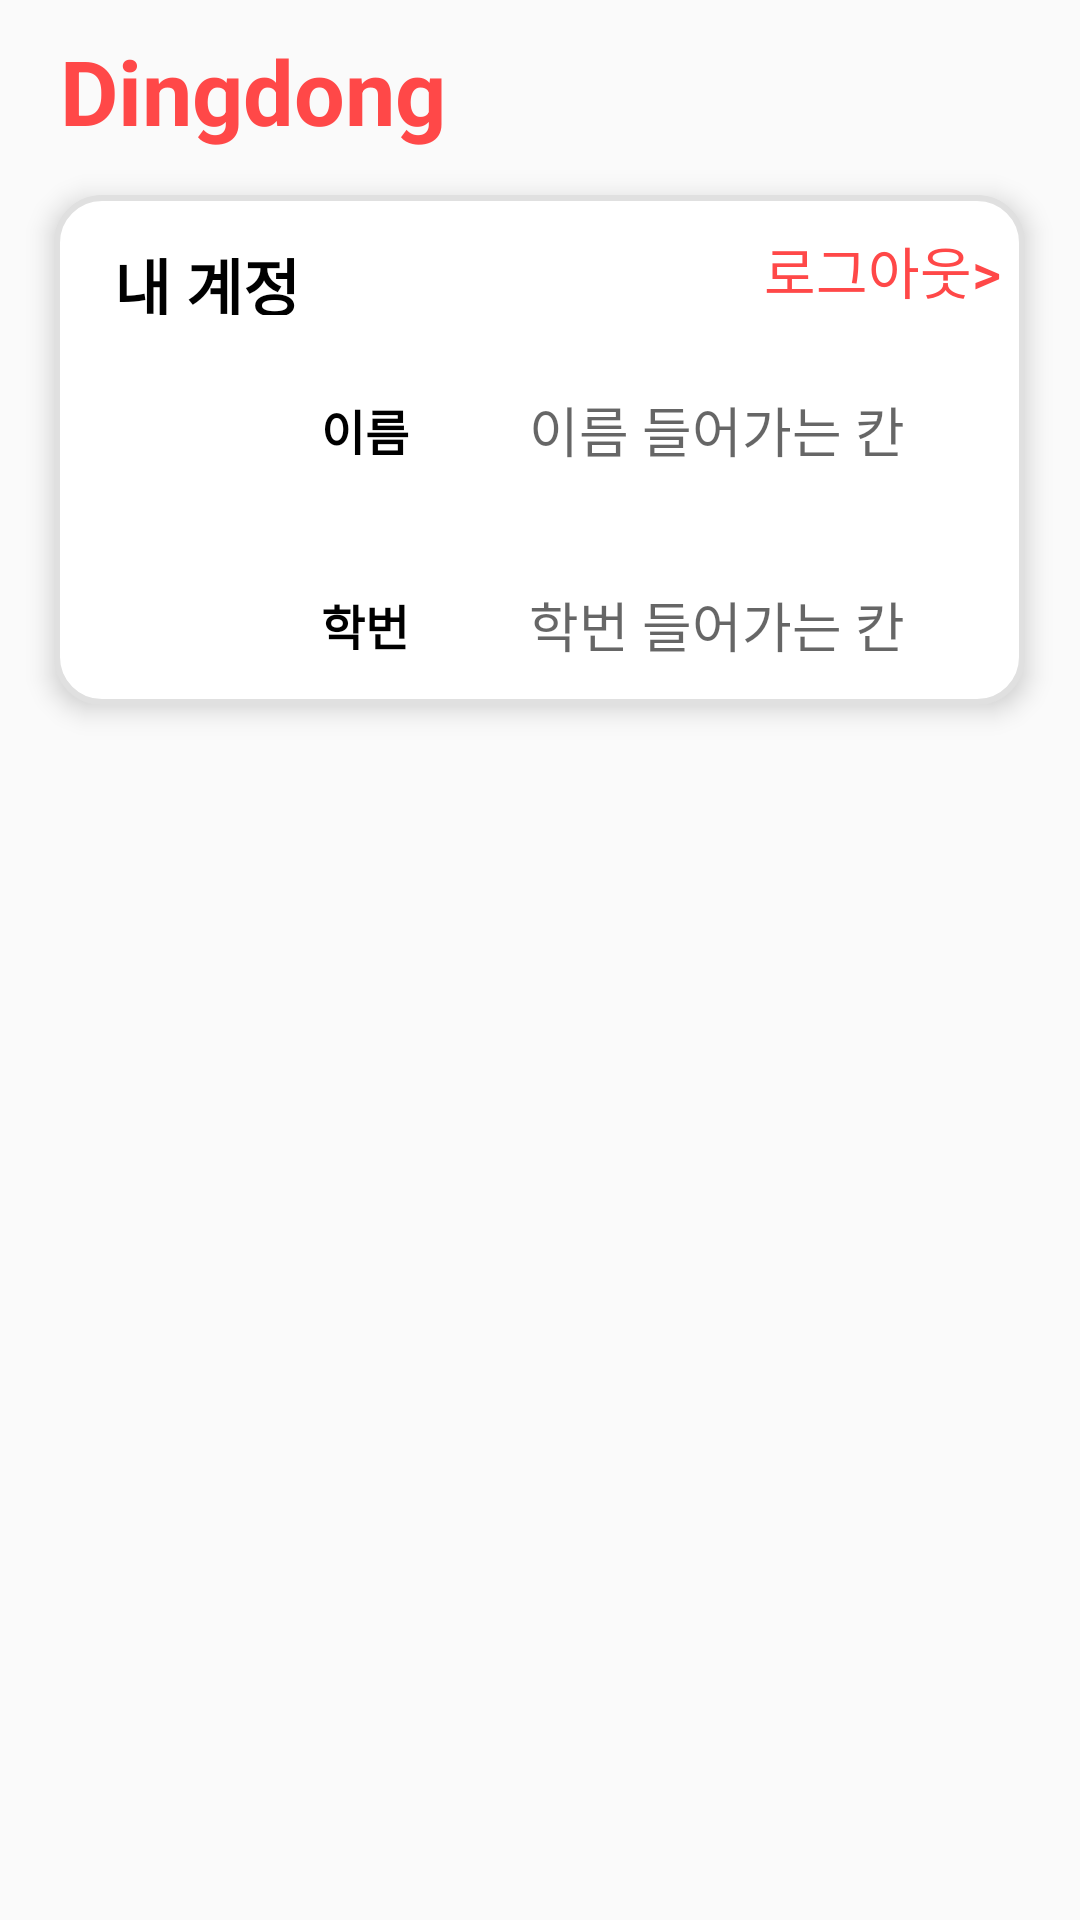

Here is an Android app screen rendered from its layout file. Give the layout XML and the strings, colors and styles it references.
<!-- AndroidManifest.xml: application theme Theme.DdingDongApp -->
<!-- res/layout/activity_main.xml -->
<?xml version="1.0" encoding="utf-8"?>
<LinearLayout xmlns:android="http://schemas.android.com/apk/res/android"
    xmlns:app="http://schemas.android.com/apk/res-auto"
    xmlns:tools="http://schemas.android.com/tools"
    android:layout_width="match_parent"
    android:layout_height="match_parent"
    android:orientation="vertical"
    tools:context=".MainActivity">


    <TextView
        android:layout_width="wrap_content"
        android:layout_height="65dp"
        android:paddingLeft="20dp"
        android:paddingTop="10dp"
        android:text="Dingdong"
        android:textColor="#FF4848"
        android:textSize="30sp"
        android:textStyle="bold"
        tools:layout_editor_absoluteX="16dp"
        tools:layout_editor_absoluteY="16dp" />

    <LinearLayout
        android:layout_width="wrap_content"
        android:layout_height="170dp"
        android:layout_gravity="center"
        android:orientation="vertical"
        android:background="@drawable/edge"
        android:elevation="5dp">

        <LinearLayout
            android:layout_width="wrap_content"
            android:layout_height="65dp"
            android:baselineAligned="false"
            android:orientation="horizontal">

            <TextView
                android:layout_width="wrap_content"
                android:layout_height="40dp"
                android:paddingStart="20dp"
                android:paddingTop="15dp"
                android:text="내 계정"
                android:textColor="#000000"
                android:textSize="10pt"
                android:textStyle="bold" />

            <View
                android:layout_width="150dp"
                android:layout_height="0dp" />

            <Button
                android:layout_width="wrap_content"
                android:layout_height="50dp"
                android:background="#00ff0000"
                android:text="로그아웃>"
                android:textSize="9pt"
                android:textColor="#FF4848" />
        </LinearLayout>

        <LinearLayout
            android:layout_width="wrap_content"
            android:layout_height="100dp"
            android:orientation="horizontal">

            <ImageView
                android:id="@+id/imageView1"
                android:layout_width="79dp"
                android:layout_height="74dp"
                android:layout_weight="1"
                tools:srcCompat="@tools:sample/avatars" />

            <LinearLayout
                android:layout_width="wrap_content"
                android:layout_height="100dp"
                android:orientation="vertical">

                <LinearLayout
                    android:layout_width="wrap_content"
                    android:layout_height="65dp"
                    android:orientation="horizontal">

                    <TextView
                        android:layout_width="wrap_content"
                        android:layout_height="wrap_content"
                        android:layout_marginBottom="45dp"
                        android:paddingLeft="10dp"
                        android:text="이름"
                        android:textColor="#000000"
                        android:textSize="16sp"
                        android:textStyle="bold"/>

                    <EditText
                        android:layout_width="match_parent"
                        android:layout_height="wrap_content"
                        android:layout_marginHorizontal="40dp"
                        android:layout_marginBottom="20dp"
                        android:background="@null"
                        android:hint="이름 들어가는 칸"
                        android:maxLength="4"
                        android:maxLines="3" />
                </LinearLayout>
                <LinearLayout
                    android:layout_width="wrap_content"
                    android:layout_height="65dp"
                    android:orientation="horizontal">

                    <TextView
                        android:layout_width="wrap_content"
                        android:layout_height="wrap_content"
                        android:layout_marginBottom="45dp"
                        android:paddingLeft="10dp"
                        android:text="학번"
                        android:textColor="#000000"
                        android:textSize="16sp"
                        android:textStyle="bold"/>

                    <EditText
                        android:layout_width="match_parent"
                        android:layout_height="wrap_content"
                        android:layout_marginHorizontal="40dp"
                        android:layout_marginBottom="20dp"
                        android:background="@null"
                        android:hint="학번 들어가는 칸"
                        android:maxLength="4"
                        android:maxLines="3" />
                </LinearLayout>
            </LinearLayout>
        </LinearLayout>
    </LinearLayout>
    <LinearLayout
        android:layout_width="wrap_content"
        android:layout_height="65dp"
        android:orientation="horizontal">


    </LinearLayout>

</LinearLayout>
<!-- resources referenced by this layout -->
<resources>
  <!-- drawable edge (drawable) -->
  <?xml version="1.0" encoding="utf-8"?>
  <shape
      xmlns:android="http://schemas.android.com/apk/res/android"
      android:shape="rectangle">
      <solid android:color="#FFFFFF" />
      <stroke android:color="#E0E0E0" android:width="2dp" />
      <corners android:radius="15dp" />
  </shape>
  <style name="Theme.DdingDongApp" parent="Theme.AppCompat.Light.NoActionBar">
          
          <item name="colorPrimary">@color/purple_500</item>
          <item name="colorPrimaryVariant">@color/purple_700</item>
          <item name="colorOnPrimary">@color/white</item>
          
          <item name="colorSecondary">@color/teal_200</item>
          <item name="colorSecondaryVariant">@color/teal_700</item>
          <item name="colorOnSecondary">@color/black</item>
          
          <item name="android:statusBarColor" tools:targetApi="l">?attr/colorPrimaryVariant</item>
          
      </style>
  <!-- not gathered from this repository: default colours our renderer supplied (Android Studio template values) -->
  <color name="purple_500">#FF6200EE</color>
  <color name="purple_700">#FF3700B3</color>
  <color name="teal_200">#FF03DAC5</color>
  <color name="teal_700">#FF018786</color>
  <color name="black">#FF000000</color>
  <color name="white">#FFFFFFFF</color>
</resources>
